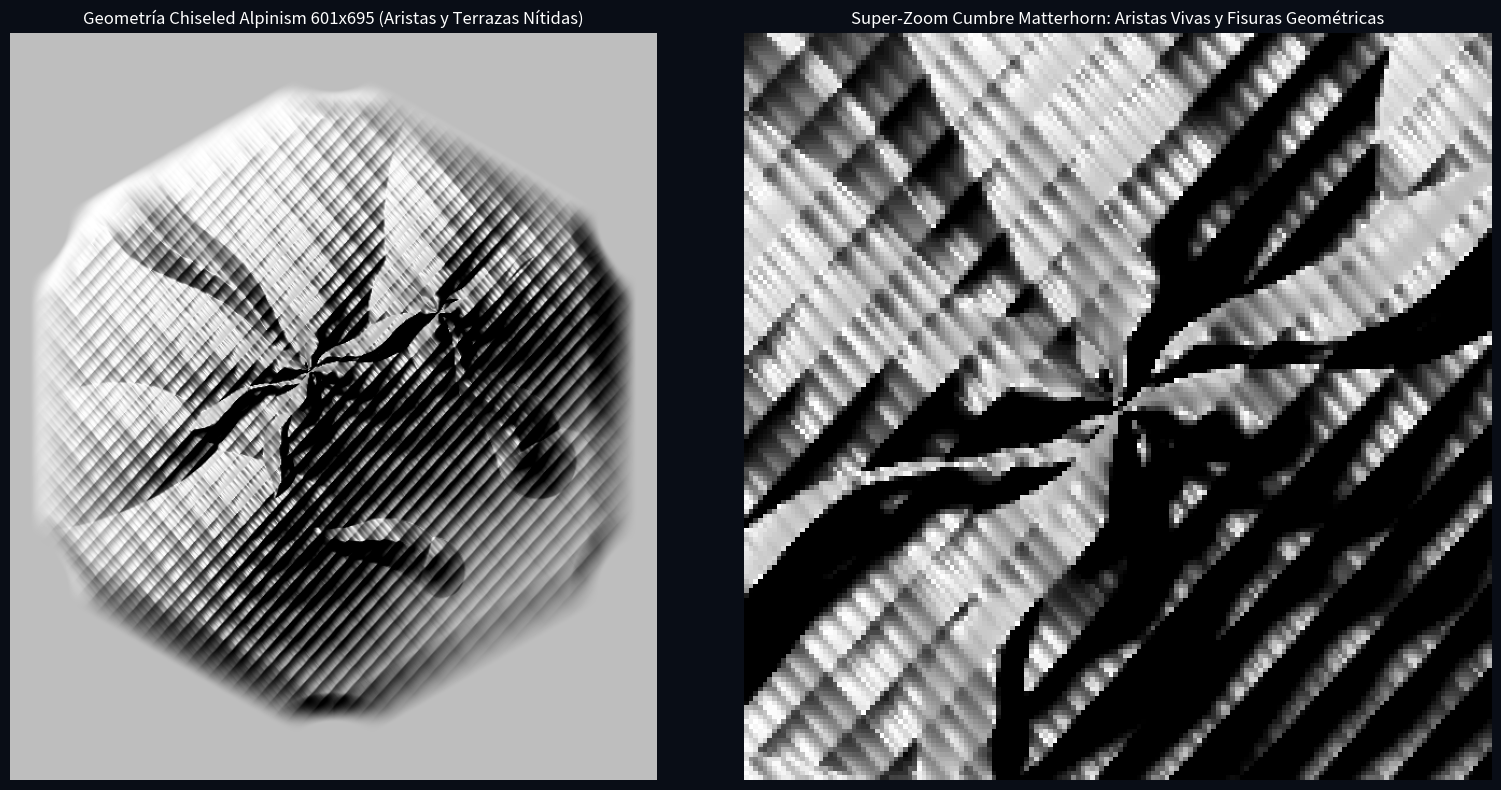

Recreate this plot in Python. (Note: this script raises an exception after producing the figure.)
import math
import time
import numpy as np
import scipy.ndimage as ndi
import matplotlib.pyplot as plt

print("=== TESTING CHISELED ALPINISM GEOMETRY (CRISP FACETS, KNIFE-EDGES, LEDGES) ===")
t0 = time.time()

# Grid density: 601 x 695 (sub-0.18mm spacing!)
nx, ny = 601, 695
R = 64.0
APOTHEM = R * math.cos(math.radians(30)) # 55.4256 mm
xs = np.linspace(-APOTHEM, APOTHEM, nx, dtype=np.float32)
ys = np.linspace(-R, R, ny, dtype=np.float32)
X, Y = np.meshgrid(xs, ys)

normals = [[math.cos(k * math.pi / 3), math.sin(k * math.pi / 3)] for k in range(6)]
dist_edge = np.full_like(X, 999.0)
for nx_h, ny_h in normals:
    dist_edge = np.minimum(dist_edge, APOTHEM - (X * nx_h + Y * ny_h))

# Base pyramidal skeleton from master alpinism
r_main = np.hypot(X - (-4.0), Y - 6.0)
ang_main = np.arctan2(Y - 6.0, X - (-4.0))

# 4 sharp alpine facets with chiseled ridge crests
# Main horn: Matterhorn pyramidal apex
facet_horn = 0.86 + 0.36 * np.abs(np.cos(2.0 * ang_main + 0.35))**1.6
h_horn = 58.0 * np.exp(-(r_main / 23.0)**1.38) * facet_horn

# East Cathedral Spire: (18.0, 16.0)
r_p2 = np.hypot(X - 18.0, Y - 16.0)
ang_p2 = np.arctan2(Y - 16.0, X - 18.0)
h_p2 = 50.0 * np.exp(-(r_p2 / 17.5)**1.36) * (0.86 + 0.30 * np.abs(np.cos(2.0 * ang_p2))**1.3)

# South Tooth: (-12.0, -18.0)
r_p3 = np.hypot(X - (-12.0), Y - (-18.0))
h_p3 = 44.0 * np.exp(-(r_p3 / 18.5)**1.36) * (0.88 + 0.25 * np.cos(1.8 * ang_main)**2.0)

# West Shoulder: (-26.0, -4.0)
r_p4 = np.hypot(X - (-26.0), Y - (-4.0))
h_p4 = 30.0 * np.exp(-(r_p4 / 15.5)**1.36)

# Knife-edge radiating arêtes
spines = [
    {"x1": -4.0, "y1": 6.0, "x2": -35.0, "y2": 35.0, "h1": 58.0, "h2": 12.0, "sharp": 7.0, "curv": 1.3},
    {"x1": -4.0, "y1": 6.0, "x2": 18.0, "y2": 16.0, "h1": 58.0, "h2": 50.0, "sharp": 6.5, "curv": 1.25},
    {"x1": 18.0, "y1": 16.0, "x2": 38.0, "y2": 26.0, "h1": 50.0, "h2": 10.0, "sharp": 7.5, "curv": 1.3},
    {"x1": 18.0, "y1": 16.0, "x2": 32.0, "y2": -8.0, "h1": 50.0, "h2": 18.0, "sharp": 7.2, "curv": 1.25},
    {"x1": -4.0, "y1": 6.0, "x2": -12.0, "y2": -18.0, "h1": 58.0, "h2": 44.0, "sharp": 7.0, "curv": 1.25},
    {"x1": -12.0, "y1": -18.0, "x2": -32.0, "y2": -28.0, "h1": 44.0, "h2": 8.0, "sharp": 7.5, "curv": 1.3},
    {"x1": -12.0, "y1": -18.0, "x2": 16.0, "y2": -26.0, "h1": 44.0, "h2": 12.0, "sharp": 7.2, "curv": 1.25},
    {"x1": -4.0, "y1": 6.0, "x2": -26.0, "y2": -4.0, "h1": 58.0, "h2": 28.0, "sharp": 7.0, "curv": 1.25},
    {"x1": -26.0, "y1": -4.0, "x2": -42.0, "y2": -14.0, "h1": 28.0, "h2": 6.0, "sharp": 8.0, "curv": 1.3}
]

H_spines = np.zeros_like(X)
for sp in spines:
    dx_sp = sp["x2"] - sp["x1"]; dy_sp = sp["y2"] - sp["y1"]
    L2 = dx_sp*dx_sp + dy_sp*dy_sp
    t_sp = np.clip(((X - sp["x1"])*dx_sp + (Y - sp["y1"])*dy_sp) / L2, 0.0, 1.0)
    perp_x = -dy_sp / math.sqrt(L2); perp_y = dx_sp / math.sqrt(L2)
    meander = 1.3 * np.sin(t_sp * 8.0 + 1.2)
    px = sp["x1"] + t_sp * dx_sp + meander * perp_x
    py = sp["y1"] + t_sp * dy_sp + meander * perp_y
    dist_sp = np.hypot(X - px, Y - py)
    h_line = (1.0 - t_sp) * sp["h1"] + t_sp * sp["h2"]
    h_contrib = h_line * np.exp(-(dist_sp / sp["sharp"])**sp["curv"])
    H_spines = np.maximum(H_spines, h_contrib)

massif = np.maximum(H_spines, np.maximum(h_horn, np.maximum(h_p2, np.maximum(h_p3, h_p4))))

# Talus apron decay
r_tile = np.hypot(X, Y)
base_apron = 58.0 * np.clip(1.0 - (r_tile / 54.0), 0.0, 1.0)**1.65
massif = np.maximum(massif, base_apron * 0.38)

# -------------------------------------------------------------
# 2. ADD CRISP FRACTURED ROCK GEOMETRIC RELIEF (NO BLURRY DOME!)
# -------------------------------------------------------------
# A. Sharp Knife-Edge Ridge Noise (Fractured crags)
# Ridge noise: 1.0 - 2.0 * |sin(p)|
ridge_f1 = 1.0 - 2.0 * np.abs(np.sin((X * 0.35 + Y * 0.28) * 1.4))
ridge_f2 = 1.0 - 2.0 * np.abs(np.sin((X * 0.72 - Y * 0.65) * 1.5))
ridge_f3 = 1.0 - 2.0 * np.abs(np.sin((X * 1.6 + Y * 1.4) * 1.6))
chiseled_crags = 1.8 * ridge_f1 + 0.9 * ridge_f2 + 0.4 * ridge_f3

# B. Horizontal Metamorphic Terraces & Ledges (0.75mm steps)
Z_temp = massif + 25.0
strata_angle = (X * 0.18 + Y * 0.10 + Z_temp * 0.32)
stepped_terraces = 0.85 * np.sin(strata_angle * 1.8)

# C. Chiseled Couloirs (Erosion gullies carved into the rock)
couloir_carving = 1.6 * np.abs(np.sin(ang_main * 4.0 + 0.5))**2.2 * np.exp(-(r_main / 30.0)**1.5)

# Modulate geometric texture by elevation
relief_env = (massif / 58.0)**0.85
Z_sculpted = massif + (chiseled_crags + stepped_terraces - couloir_carving) * relief_env
Z_sculpted = np.maximum(0.0, Z_sculpted)
Z_sculpted = Z_sculpted * (58.0 / np.max(Z_sculpted))

# Road shelf & vertex clearance
def smoothstep(e0, e1, v):
    t = np.clip((v - e0) / (e1 - e0), 0.0, 1.0)
    return t * t * (3.0 - 2.0 * t)

v_angles = [(30 + 60 * k) * math.pi / 180 for k in range(6)]
hex_corners = np.array([[R * math.cos(a), R * math.sin(a)] for a in v_angles])
dist_vert = np.full_like(X, 999.0)
for vx, vy in hex_corners:
    dist_vert = np.minimum(dist_vert, np.hypot(X - vx, Y - vy))

edge_factor = smoothstep(3.5, 12.0, dist_edge)
vert_factor = smoothstep(10.0, 15.0, dist_vert)
clearance = edge_factor * vert_factor

Z_final = 25.0 + Z_sculpted * clearance
Z_final[dist_edge < 0] = 25.0

# Pin exact summit
ix_peak = int(np.round((-4.0 - (-APOTHEM)) / (2 * APOTHEM) * (nx - 1)))
iy_peak = int(np.round((6.0 - (-R)) / (2 * R) * (ny - 1)))
Z_final[iy_peak, ix_peak] = 83.00

print(f"Chiseled Alpinism Geometry generated: {ny}x{nx}, Z in [{np.min(Z_final):.2f}, {np.max(Z_final):.2f}] mm")

# Compute normal hillshade to inspect geometric sharpness
dx = float(xs[1] - xs[0]); dy = float(ys[1] - ys[0])
gy, gx = np.gradient(Z_final, dy, dx)
norm = np.sqrt(gx**2 + gy**2 + 1.0)
sun_x = math.cos(math.radians(48))*math.sin(math.radians(315))
sun_y = math.cos(math.radians(48))*math.cos(math.radians(315))
sun_z = math.sin(math.radians(48))
hs = np.clip((-gx/norm)*sun_x + (-gy/norm)*sun_y + (1.0/norm)*sun_z, 0.0, 1.0)

fig, axes = plt.subplots(1, 2, figsize=(16, 8), facecolor='#090d16')
axes[0].imshow(hs, cmap='gray', origin='lower')
axes[0].set_title("Geometría Chiseled Alpinism 601x695 (Aristas y Terrazas Nítidas)", color='white', fontsize=12)
axes[0].axis('off')

# Zoom on the summit arête
crop_hs = hs[iy_peak-80:iy_peak+80, ix_peak-80:ix_peak+80]
axes[1].imshow(crop_hs, cmap='gray', origin='lower')
axes[1].set_title("Super-Zoom Cumbre Matterhorn: Aristas Vivas y Fisuras Geométricas", color='white', fontsize=12)
axes[1].axis('off')

plt.tight_layout()
plt.savefig('scratch/chiseled_alpinism_preview.png', dpi=200, facecolor='#090d16')
print(f"Saved scratch/chiseled_alpinism_preview.png in {time.time()-t0:.2f}s")
